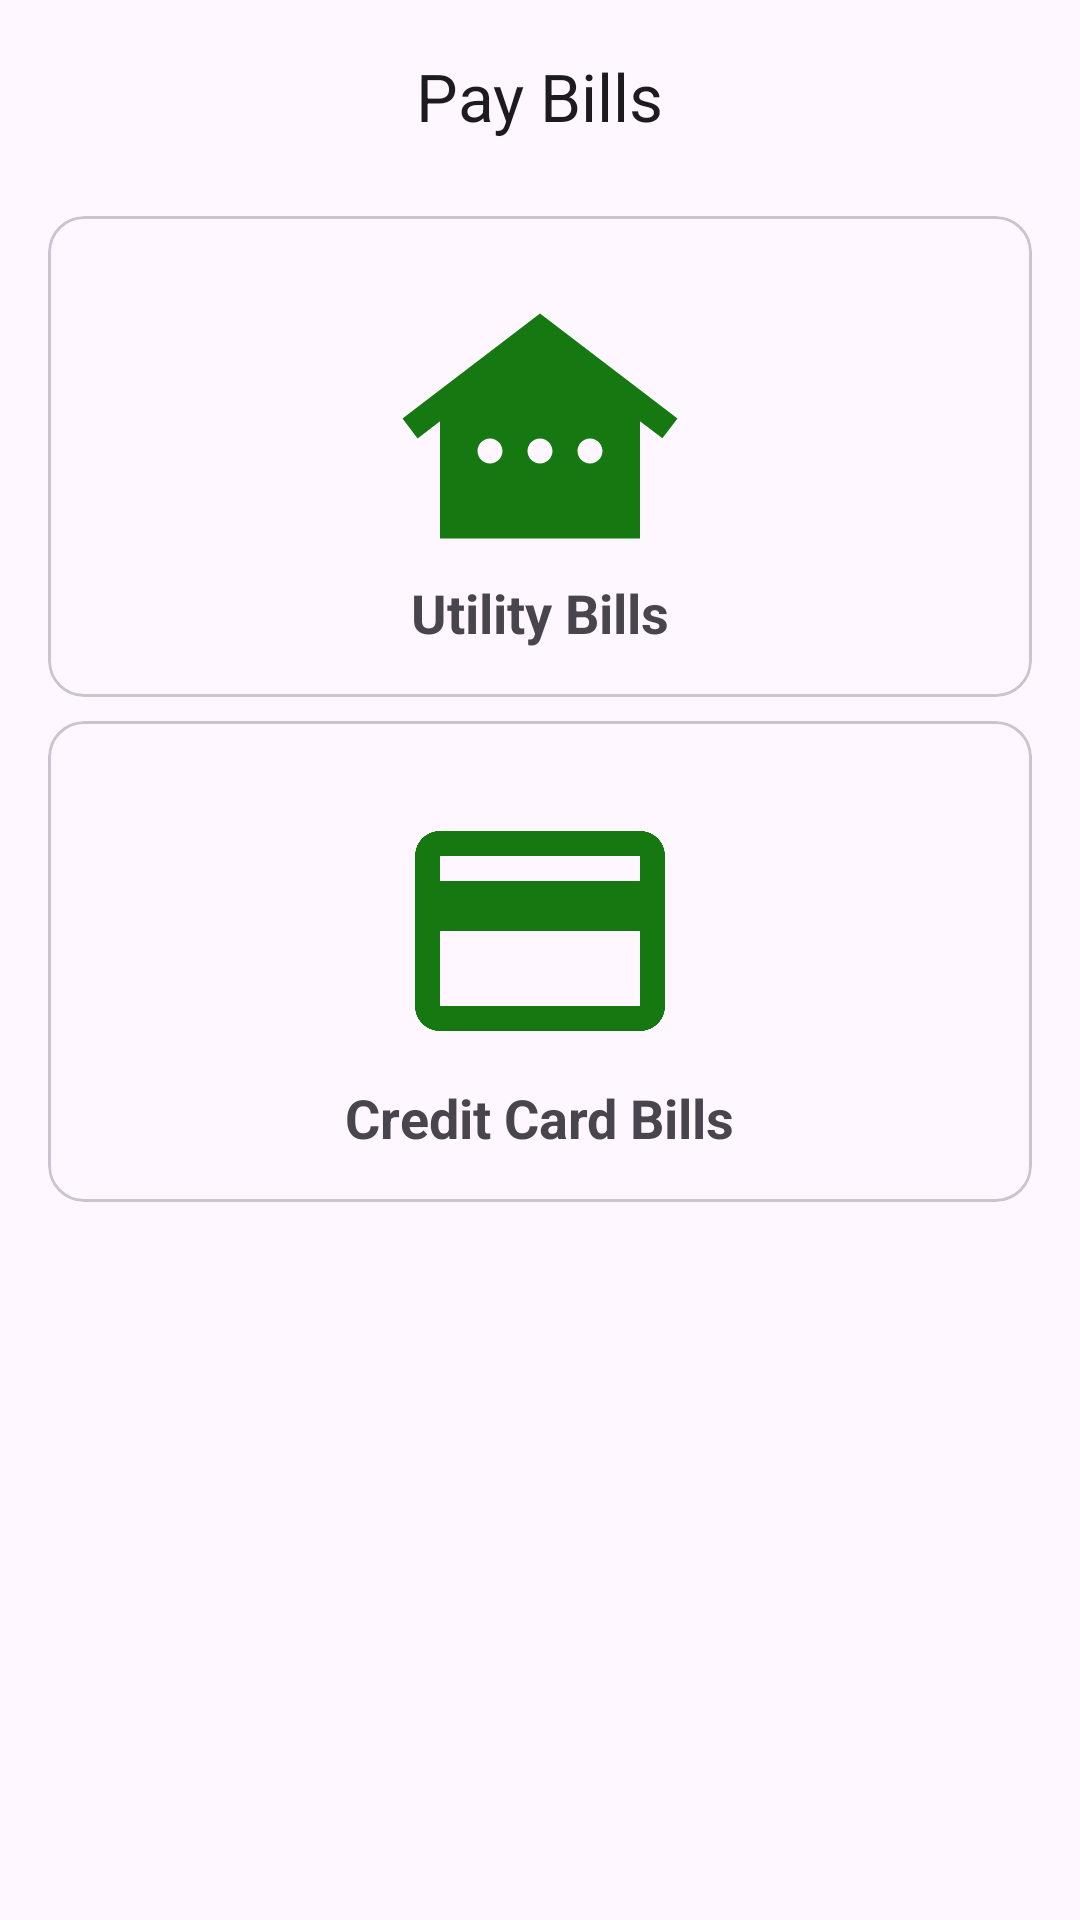

Here is an Android app screen rendered from its layout file. Give the layout XML and the strings, colors and styles it references.
<!-- AndroidManifest.xml: application theme Theme.EasyBank -->
<!-- res/layout/activity_bills.xml -->
<?xml version="1.0" encoding="utf-8"?>
<androidx.coordinatorlayout.widget.CoordinatorLayout
    xmlns:android="http://schemas.android.com/apk/res/android"
    xmlns:app="http://schemas.android.com/apk/res-auto"
    xmlns:tools="http://schemas.android.com/tools"
    android:fitsSystemWindows="true"
    android:layout_width="match_parent"
    android:layout_height="match_parent"
    tools:context=".ui.activities.BillsActivity">

    <com.google.android.material.appbar.AppBarLayout
        android:id="@+id/app_bar"
        app:liftOnScroll="true"
        android:fitsSystemWindows="true"
        android:layout_width="match_parent"
        android:layout_height="wrap_content">

        <com.google.android.material.appbar.MaterialToolbar
            android:id="@+id/toolbar"
            app:titleCentered="true"
            app:titleTextColor="?attr/colorOnSurface"
            app:title="Pay Bills"
            android:layout_width="match_parent"
            android:layout_height="?attr/actionBarSize"/>
    </com.google.android.material.appbar.AppBarLayout>

    <LinearLayout
        android:orientation="vertical"
        app:layout_behavior="@string/appbar_scrolling_view_behavior"
        android:layout_width="match_parent"
        android:layout_height="wrap_content">

        <com.google.android.material.card.MaterialCardView
            android:id="@+id/utility_bills"
            android:layout_width="match_parent"
            android:layout_height="wrap_content"
            android:clickable="true"
            android:focusable="true"
            android:layout_marginEnd="16dp"
            android:layout_marginTop="8dp"
            android:layout_marginStart="16dp"
            android:layout_weight="1">

            <LinearLayout
                android:layout_width="match_parent"
                android:layout_height="match_parent"
                android:paddingBottom="16dp"
                android:orientation="vertical">

                <ImageView
                    android:layout_width="100dp"
                    android:layout_height="100dp"
                    android:layout_gravity="center"
                    android:layout_marginTop="20dp"
                    android:src="@drawable/ic_utility_bills"/>

                <TextView
                    android:layout_width="wrap_content"
                    android:layout_height="wrap_content"
                    android:layout_gravity="center"
                    android:textSize="18dp"
                    android:textStyle="bold"
                    android:text="Utility Bills"/>
            </LinearLayout>
        </com.google.android.material.card.MaterialCardView>

        <com.google.android.material.card.MaterialCardView
            android:id="@+id/credit_card"
            android:layout_width="match_parent"
            android:layout_height="wrap_content"
            android:clickable="true"
            android:focusable="true"
            android:layout_marginEnd="16dp"
            android:layout_marginTop="8dp"
            android:layout_marginStart="16dp"
            android:layout_weight="1">

            <LinearLayout
                android:layout_width="match_parent"
                android:layout_height="match_parent"
                android:paddingBottom="16dp"
                android:orientation="vertical">

                <ImageView
                    android:layout_width="100dp"
                    android:layout_height="100dp"
                    android:layout_gravity="center"
                    android:layout_marginTop="20dp"
                    android:src="@drawable/ic_card_bills"/>

                <TextView
                    android:layout_width="wrap_content"
                    android:layout_height="wrap_content"
                    android:layout_gravity="center"
                    android:textSize="18dp"
                    android:textStyle="bold"
                    android:text="Credit Card Bills"/>
            </LinearLayout>
        </com.google.android.material.card.MaterialCardView>
    </LinearLayout>
</androidx.coordinatorlayout.widget.CoordinatorLayout>
<!-- resources referenced by this layout -->
<resources>
  <!-- drawable ic_card_bills (drawable) -->
  <vector xmlns:android="http://schemas.android.com/apk/res/android" android:height="24dp" android:tint="#157811" android:viewportHeight="24" android:viewportWidth="24" android:width="24dp">
        
      <path android:fillColor="@android:color/white" android:pathData="M20,4L4,4c-1.11,0 -1.99,0.89 -1.99,2L2,18c0,1.11 0.89,2 2,2h16c1.11,0 2,-0.89 2,-2L22,6c0,-1.11 -0.89,-2 -2,-2zM20,18L4,18v-6h16v6zM20,8L4,8L4,6h16v2z"/>
      
  </vector>
  <!-- drawable ic_utility_bills (drawable) -->
  <vector xmlns:android="http://schemas.android.com/apk/res/android" android:height="24dp" android:tint="#157811" android:viewportHeight="24" android:viewportWidth="24" android:width="24dp">
        
      <path android:fillColor="@android:color/white" android:pathData="M12,3L1,11.4l1.21,1.59L4,11.62V21h16v-9.38l1.79,1.36L23,11.4L12,3zM8,15c-0.55,0 -1,-0.45 -1,-1c0,-0.55 0.45,-1 1,-1s1,0.45 1,1C9,14.55 8.55,15 8,15zM12,15c-0.55,0 -1,-0.45 -1,-1c0,-0.55 0.45,-1 1,-1s1,0.45 1,1C13,14.55 12.55,15 12,15zM16,15c-0.55,0 -1,-0.45 -1,-1c0,-0.55 0.45,-1 1,-1s1,0.45 1,1C17,14.55 16.55,15 16,15z"/>
      
  </vector>
  <style name="Theme.EasyBank" parent="Base.Theme.EasyBank" />
  <style name="Base.Theme.EasyBank" parent="Theme.Material3.DayNight.NoActionBar">
          
          
      </style>
</resources>
